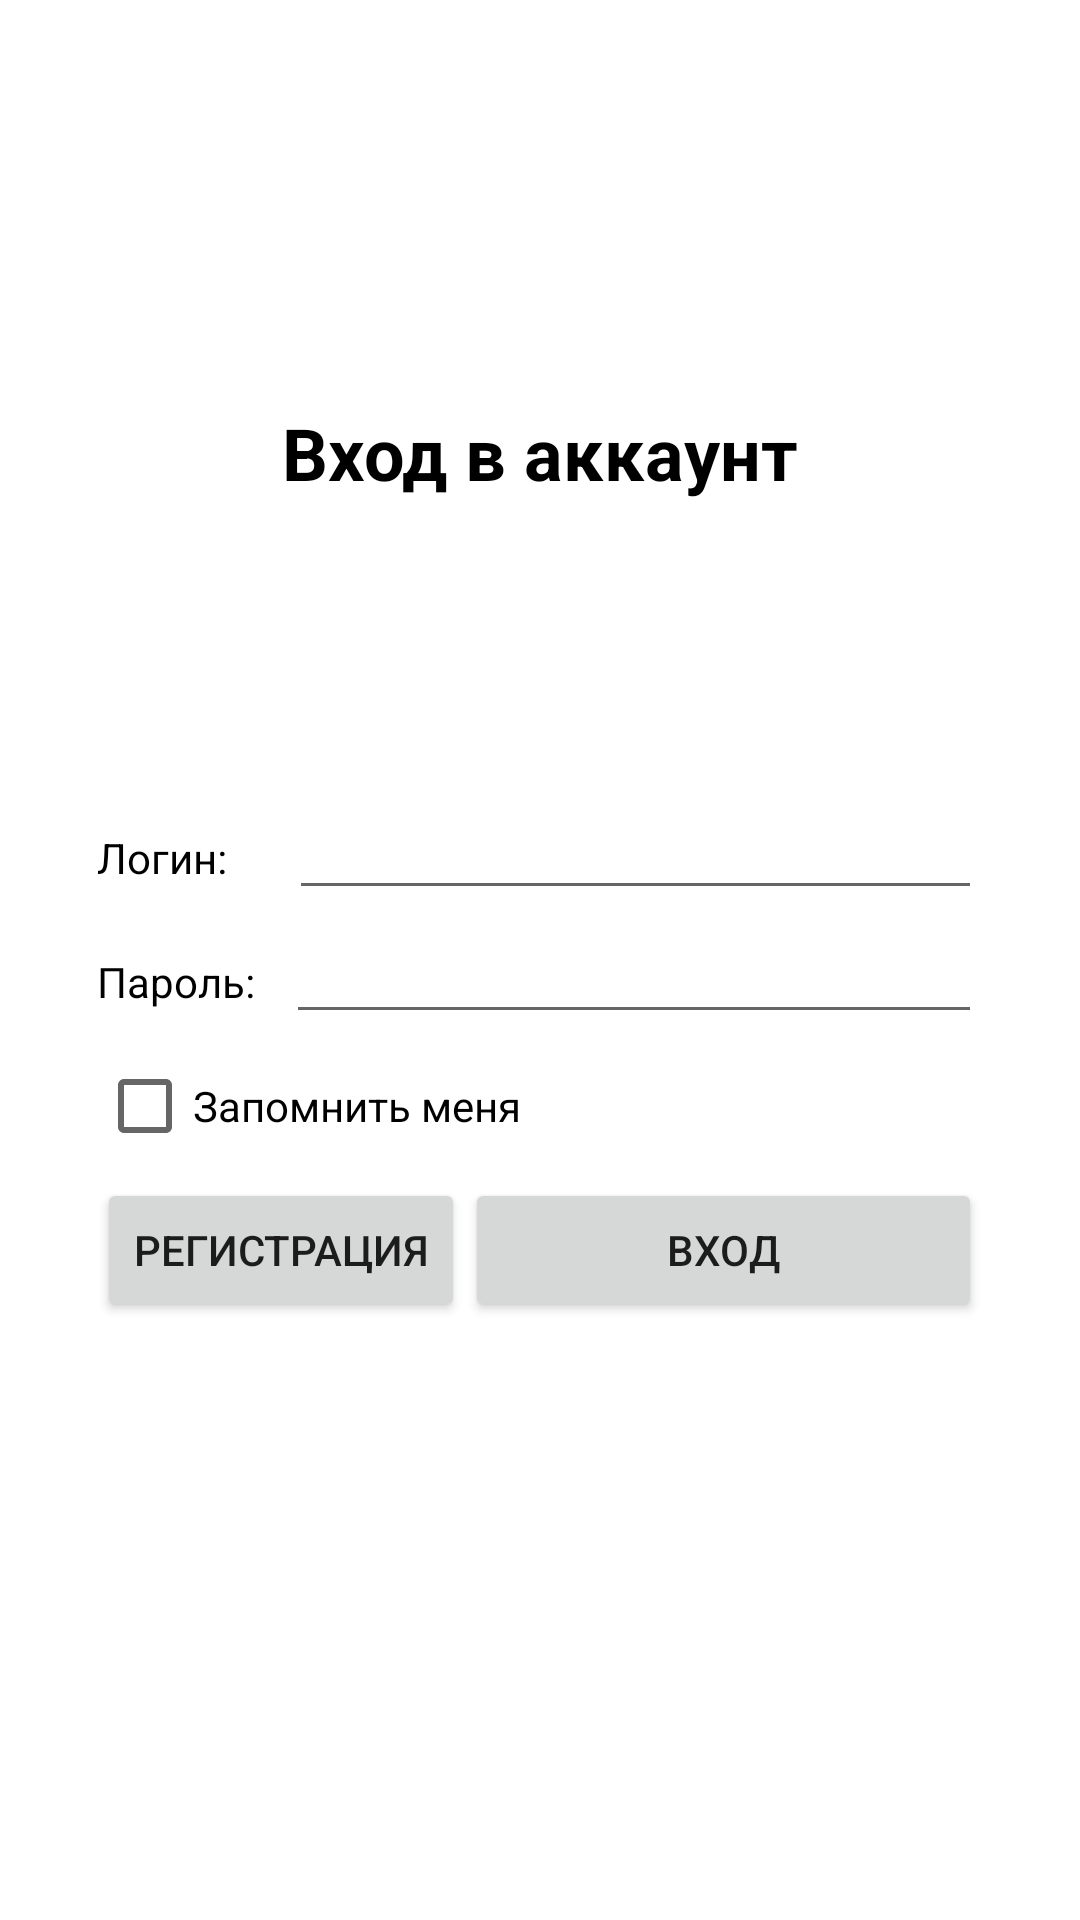

Write the Android layout XML for this screen, with the resource values it uses.
<!-- AndroidManifest.xml: application theme Theme.Lab15RESTAPINotesKashitsin -->
<!-- res/layout/activity_main.xml -->
<?xml version="1.0" encoding="utf-8"?>
<LinearLayout xmlns:android="http://schemas.android.com/apk/res/android"
    xmlns:app="http://schemas.android.com/apk/res-auto"
    xmlns:tools="http://schemas.android.com/tools"
    android:layout_width="match_parent"
    android:layout_height="match_parent"
    android:gravity="center"
    android:orientation="vertical"
    tools:context=".MainActivity">

    <LinearLayout
        android:layout_width="match_parent"
        android:layout_height="63dp"
        android:gravity="center"
        android:orientation="vertical">

        <TextView
            android:id="@+id/textView"
            android:layout_width="wrap_content"
            android:layout_height="wrap_content"
            android:text="@string/login_act"
            android:textColor="#000000"
            android:textSize="24sp"
            android:textStyle="bold" />
    </LinearLayout>

    <LinearLayout
        android:layout_width="295dp"
        android:layout_height="338dp"
        android:gravity="center"
        android:orientation="vertical">

        <LinearLayout
            android:layout_width="match_parent"
            android:layout_height="wrap_content"
            android:orientation="horizontal">

            <TextView
                android:id="@+id/textView2"
                android:layout_width="wrap_content"
                android:layout_height="wrap_content"
                android:layout_weight="1"
                android:text="@string/username"
                android:textColor="#000000" />

            <EditText
                android:id="@+id/input_login"
                android:layout_width="wrap_content"
                android:layout_height="wrap_content"
                android:layout_weight="1"
                android:ems="10"
                android:inputType="textPersonName" />
        </LinearLayout>

        <LinearLayout
            android:layout_width="match_parent"
            android:layout_height="wrap_content"
            android:orientation="horizontal">

            <TextView
                android:id="@+id/textView3"
                android:layout_width="41dp"
                android:layout_height="wrap_content"
                android:layout_weight="1"
                android:text="@string/password"
                android:textColor="#000000" />

            <EditText
                android:id="@+id/input_password"
                android:layout_width="wrap_content"
                android:layout_height="wrap_content"
                android:layout_weight="1"
                android:ems="10"
                android:inputType="textPersonName" />
        </LinearLayout>

        <LinearLayout
            android:layout_width="match_parent"
            android:layout_height="wrap_content"
            android:orientation="horizontal">

            <CheckBox
                android:id="@+id/cb_remember"
                android:layout_width="wrap_content"
                android:layout_height="match_parent"
                android:text="@string/remember_me" />
        </LinearLayout>

        <LinearLayout
            android:layout_width="match_parent"
            android:layout_height="wrap_content"
            android:orientation="horizontal">

            <Button
                android:id="@+id/btn_signup"
                android:layout_width="wrap_content"
                android:layout_height="wrap_content"
                android:onClick="onSignUpClick"
                android:text="@string/signup_activity"
                app:iconTint="#FFFFFF" />

            <Button
                android:id="@+id/btn_login"
                android:layout_width="match_parent"
                android:layout_height="wrap_content"
                android:onClick="onLoginClick"
                android:text="@string/login" />
        </LinearLayout>

    </LinearLayout>

</LinearLayout>
<!-- resources referenced by this layout -->
<resources>
  <string name="login">Вход</string>
  <string name="login_act">Вход в аккаунт</string>
  <string name="password">Пароль:</string>
  <string name="remember_me">Запомнить меня</string>
  <string name="signup_activity">Регистрация</string>
  <string name="username">Логин:</string>
  <style name="Theme.Lab15RESTAPINotesKashitsin" parent="Theme.MaterialComponents.DayNight.DarkActionBar">
          
          <item name="colorPrimary">@color/purple_500</item>
          <item name="colorPrimaryDark">@color/purple_700</item>
          <item name="colorOnPrimary">@color/white</item>
          
          <item name="colorSecondary">@color/teal_200</item>
          <item name="colorSecondaryVariant">@color/teal_700</item>
          <item name="colorOnSecondary">@color/black</item>
          
          <item name="android:statusBarColor" tools:targetApi="l">?attr/colorPrimaryVariant</item>
          
      </style>
  <!-- not gathered from this repository: default colours our renderer supplied (Android Studio template values) -->
  <color name="purple_500">#FF6200EE</color>
  <color name="purple_700">#FF3700B3</color>
  <color name="teal_200">#FF03DAC5</color>
  <color name="teal_700">#FF018786</color>
  <color name="black">#FF000000</color>
  <color name="white">#FFFFFFFF</color>
</resources>
